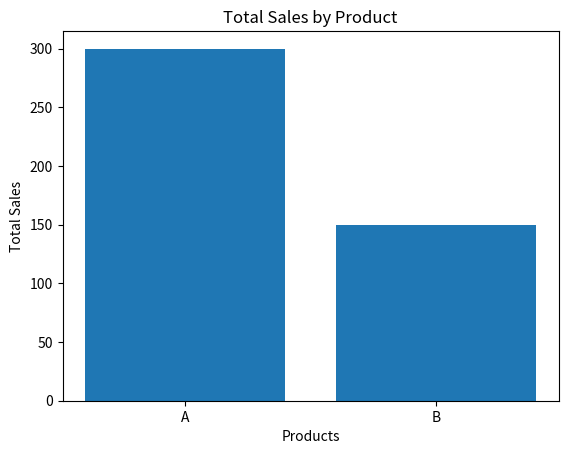

Here is the Python script that generated this plot:
import matplotlib.pyplot as plt

def plot_sales(sales_data):
    sales_summary = {}
    for sale in sales_data:
        product = sale['product']
        sales_summary[product] = sales_summary.get(product, 0) + sale['amount']

    products = list(sales_summary.keys())
    amounts = list(sales_summary.values())

    plt.bar(products, amounts)
    plt.xlabel('Products')
    plt.ylabel('Total Sales')
    plt.title('Total Sales by Product')
    plt.show()

# Example usage
sales_data = [
    {'product': 'A', 'amount': 100},
    {'product': 'B', 'amount': 150},
    {'product': 'A', 'amount': 200},
]
plot_sales(sales_data)
